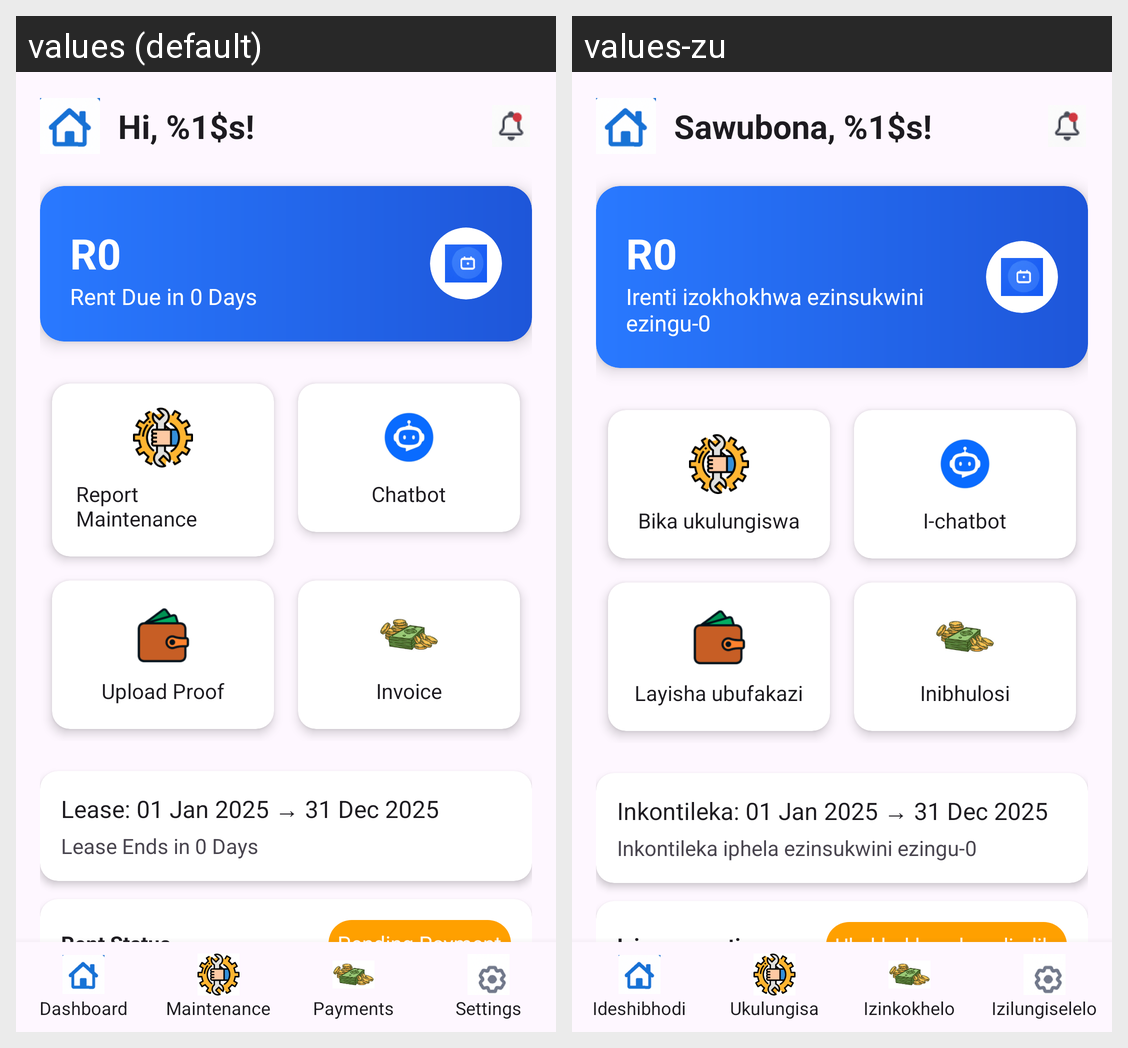

Translations of the strings shown on this Android screen, per locale in the grid:
Android screen res/layout/activity_tenant_dashboard.xml rendered under 2 locales, left to right: values (default), values-zu. Device: Nexus 5 (rendered at 1080×1920; each locale shown at half size, 540×960, under a caption strip naming it); theme Theme.EliteRentals.
Strings drawn on this screen, with the default value and each locale's value (text and hints the layout hard-codes, and strings that could not be matched under every locale, appear in the picture but are not listed):

greeting
  values: Hi, %1$s!
  values-zu: Sawubona, %1$s!

rent_due_days_placeholder
  values: Rent Due in 0 Days
  values-zu: Irenti izokhokhwa ezinsukwini ezingu-0

report_maintenance
  values: Report Maintenance
  values-zu: Bika ukulungiswa

chatbot
  values: Chatbot
  values-zu: I-chatbot

upload_proof
  values: Upload Proof
  values-zu: Layisha ubufakazi

invoice
  values: Invoice
  values-zu: Inibhulosi

lease_period_placeholder
  values: Lease: 01 Jan 2025 → 31 Dec 2025
  values-zu: Inkontileka: 01 Jan 2025 → 31 Dec 2025

lease_end_days_placeholder
  values: Lease Ends in 0 Days
  values-zu: Inkontileka iphela ezinsukwini ezingu-0

rent_status_label
  values: Rent Status
  values-zu: Isimo serenti

rent_status_pending
  values: Pending Payment
  values-zu: Ukukhokhwa kusalindile

dashboard
  values: Dashboard
  values-zu: Ideshibhodi

maintenance
  values: Maintenance
  values-zu: Ukulungisa

payments
  values: Payments
  values-zu: Izinkokhelo

settings
  values: Settings
  values-zu: Izilungiselelo
